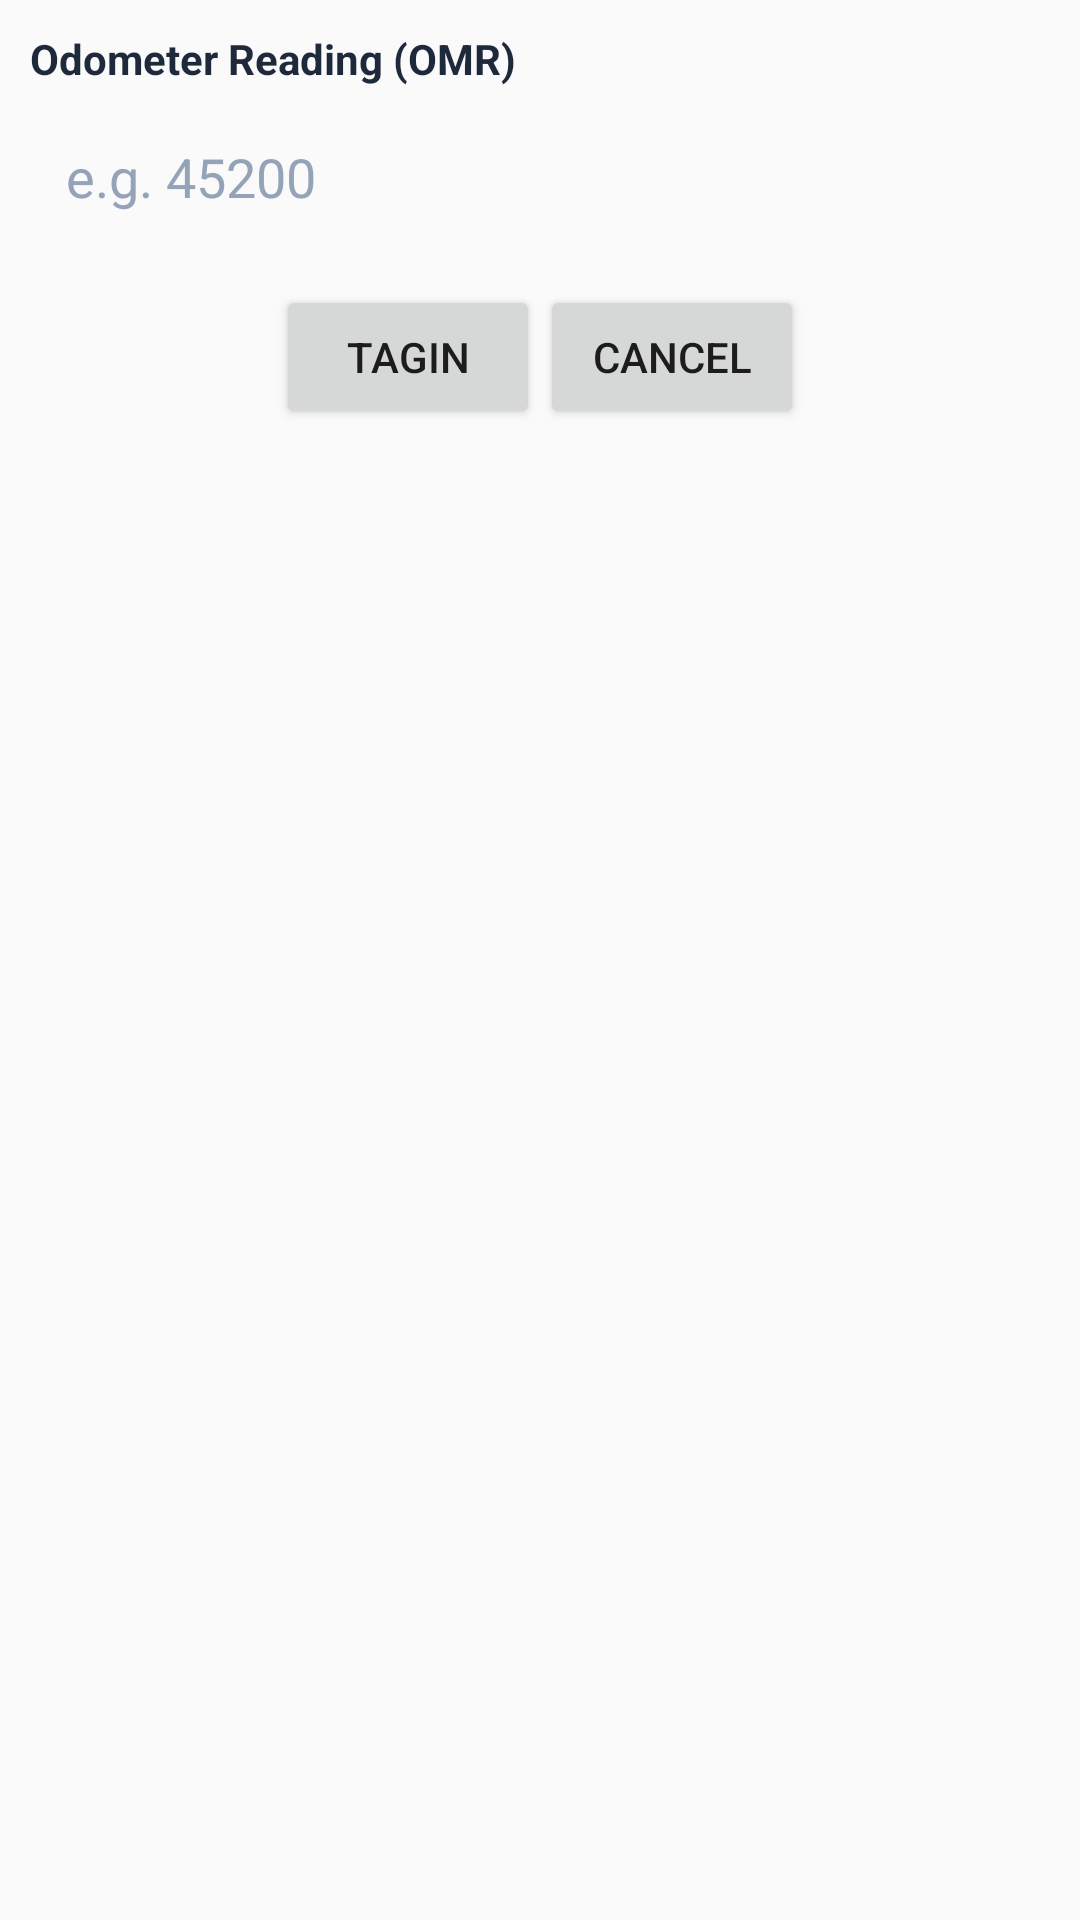

Write the Android layout XML for this screen, with the resource values it uses.
<!-- AndroidManifest.xml: application theme AppTheme -->
<!-- res/layout/odometer_prompt.xml -->
<?xml version="1.0" encoding="utf-8"?>
<LinearLayout xmlns:android="http://schemas.android.com/apk/res/android"
              android:layout_width="fill_parent"
              android:layout_height="fill_parent"
              android:orientation="vertical"
              android:padding="10dp">
    <TextView
        android:layout_width="wrap_content"
        android:layout_height="wrap_content"
        android:text="Odometer Reading (OMR)"
        android:textColor="#1E293B"
        android:textSize="14sp"
        android:textStyle="bold"
        android:layout_marginBottom="6dp" />
    <EditText
        android:layout_width="match_parent"
        android:layout_height="48dp"
        android:inputType="number"
        android:digits="0123456789"
        android:id="@+id/odo"
        android:hint="e.g. 45200"
        android:textColor="#0F172A"
        android:textColorHint="#94A3B8"
        android:paddingHorizontal="12dp"
        android:background="@drawable/bg_rounded_border"
        android:layout_marginBottom="12dp"/>
    <TableLayout
        android:layout_width="wrap_content"
        android:layout_height="wrap_content"
        android:layout_gravity="center_horizontal">
        <TableRow>
            <Button
                android:layout_width="match_parent"
                android:layout_height="wrap_content"
                android:text="TagIn"
                android:id="@+id/btn"/>
            <Button
                android:layout_width="match_parent"
                android:layout_height="wrap_content"
                android:text="Cancel"
                android:id="@+id/btncancel"/>
        </TableRow>
    </TableLayout>
</LinearLayout>
<!-- resources referenced by this layout -->
<resources>
  <style name="AppTheme" parent="Theme.AppCompat.Light.DarkActionBar">
          
          <item name="colorPrimary">@color/colorPrimary</item>
          <item name="colorPrimaryDark">@color/colorPrimaryDark</item>
          <item name="colorAccent">@color/colorAccent</item>
      </style>
  <color name="colorPrimary">#3F51B5</color>
  <color name="colorPrimaryDark">#303F9F</color>
  <color name="colorAccent">#6495ED</color>
</resources>
